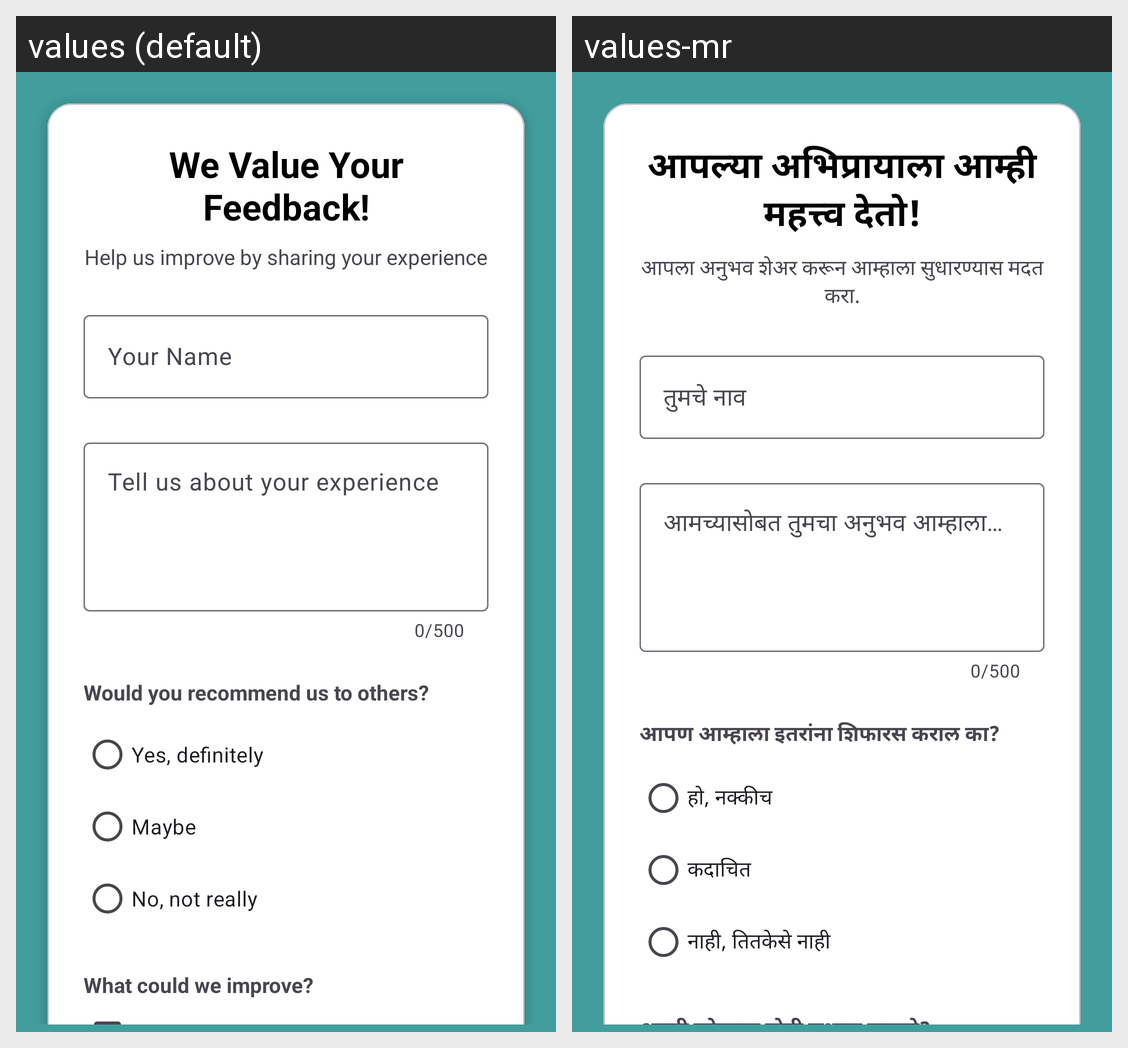

Strings drawn on this Android screen and how each of the app's shown locales translates them:
Android screen res/layout/activity_feedback.xml rendered under 2 locales, left to right: values (default), values-mr. Device: Nexus 5 (rendered at 1080×1920; each locale shown at half size, 540×960, under a caption strip naming it); theme Theme.LabourCinnect1.
Strings drawn on this screen, with the default value and each locale's value (text and hints the layout hard-codes, and strings that could not be matched under every locale, appear in the picture but are not listed):

we_value_your_feedback
  values: We Value Your Feedback!
  values-mr: आपल्या अभिप्रायाला आम्ही महत्त्व देतो!

help_us_improve_by_sharing_your_experience
  values: Help us improve by sharing your experience
  values-mr: आपला अनुभव शेअर करून आम्हाला सुधारण्यास मदत करा.

your_name
  values: Your Name
  values-mr: तुमचे नाव

tell_us_about_your_experience
  values: Tell us about your experience
  values-mr: आमच्यासोबत तुमचा अनुभव आम्हाला सांगा

would_you_recommend_us_to_others
  values: Would you recommend us to others?
  values-mr: आपण आम्हाला इतरांना शिफारस कराल का?

yes_definitely
  values: Yes, definitely
  values-mr: हो, नक्कीच

maybe
  values: Maybe
  values-mr: कदाचित

no_not_really
  values: No, not really
  values-mr: नाही, तितकेसे नाही

what_could_we_improve
  values: What could we improve?
  values-mr: आम्ही कोणत्या गोष्टी सुधारू शकतो?
